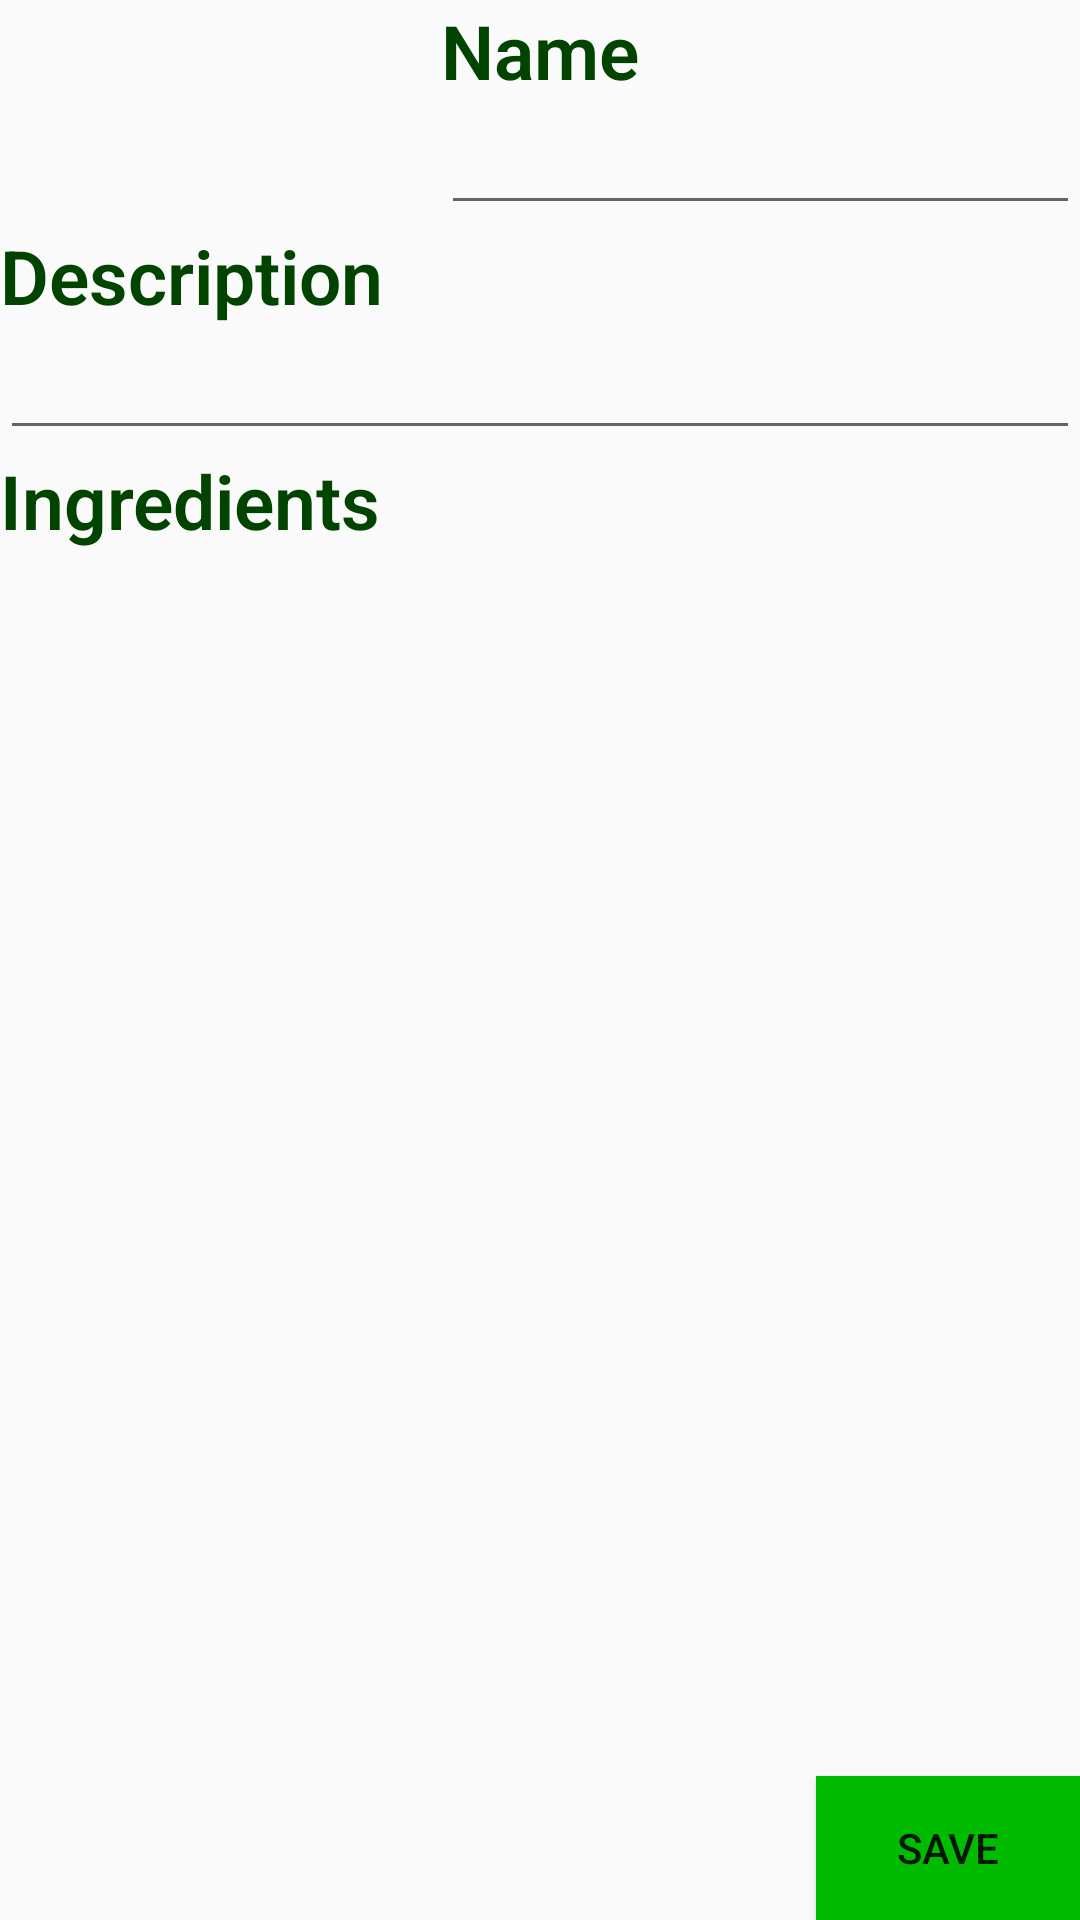

The Android layout XML behind this screen, and the referenced resources:
<!-- AndroidManifest.xml: application theme AppTheme -->
<!-- res/layout/add_new_recipie_fragment.xml -->
<RelativeLayout xmlns:android="http://schemas.android.com/apk/res/android"
    android:orientation="vertical" android:layout_width="match_parent"
    android:layout_height="match_parent">

    <ImageView
        android:id="@+id/btnSelectPhoto"
        android:layout_width="23dp"
        android:layout_height="23dp"
        android:src="@drawable/add_new_ingredient"
        android:layout_marginRight="50dp"
        android:layout_marginEnd="50dp"
        android:layout_below="@+id/name"
        android:layout_alignRight="@+id/ingredients"
        android:layout_alignEnd="@+id/ingredients" />

    <TextView
        android:id="@+id/name"
        android:text="Name"
        android:gravity="center"
        android:textSize="25sp"
        android:textStyle="bold"
        android:layout_width="wrap_content"
        android:layout_height="wrap_content"
        android:fontFamily="sans-serif-light"
        android:textColor="#004400"
        android:layout_alignParentTop="true"
        android:layout_centerHorizontal="true" />

    <EditText
        android:id="@+id/editTxtName"
        android:fontFamily="sans-serif-light"
        android:layout_width="wrap_content"
        android:layout_height="wrap_content"
        android:layout_below="@+id/name"
        android:layout_alignParentRight="true"
        android:layout_alignParentEnd="true"
        android:maxLines="1"
        android:layout_alignLeft="@+id/name"
        android:layout_alignStart="@+id/name" />

    <TextView
        android:id="@+id/description"
        android:text="Description"
        android:gravity="center"
        android:textSize="25sp"
        android:textStyle="bold"
        android:layout_width="wrap_content"
        android:layout_height="wrap_content"
        android:fontFamily="sans-serif-light"
        android:textColor="#004400"
        android:layout_below="@+id/editTxtName"
        android:layout_alignParentLeft="true"
        android:layout_alignParentStart="true" />

    <EditText
        android:id="@+id/editTxtDescription"
        android:fontFamily="sans-serif-light"
        android:layout_width="wrap_content"
        android:layout_height="wrap_content"
        android:layout_below="@+id/description"
        android:layout_alignParentRight="true"
        android:layout_alignParentEnd="true"
        android:maxLines="2"
        android:layout_alignParentLeft="true"
        android:layout_alignParentStart="true" />

    <TextView
        android:id="@+id/ingredients"
        android:text="Ingredients"
        android:gravity="center"
        android:textSize="25dp"
        android:textStyle="bold"
        android:layout_width="wrap_content"
        android:layout_height="wrap_content"
        android:fontFamily="sans-serif-light"
        android:textColor="#004400"
        android:layout_below="@+id/editTxtDescription"
        android:layout_alignLeft="@+id/editTxtDescription"
        android:layout_alignStart="@+id/editTxtDescription" />

    <ImageView
        android:id="@+id/iv_new_ingr"
        android:layout_width="23dp"
        android:layout_height="23dp"
        android:src="@drawable/add_new_ingredient"
        android:layout_marginRight="44dp"
        android:layout_marginEnd="44dp"
        android:layout_marginTop="3dp"
        android:layout_alignTop="@+id/ingredients"
        android:layout_toLeftOf="@+id/iv_remove_ingr"
        android:layout_toStartOf="@+id/iv_remove_ingr"
        android:contentDescription="" />

    <ImageView
        android:id="@+id/iv_remove_ingr"
        android:layout_width="23dp"
        android:layout_height="23dp"
        android:src="@drawable/remove_new_ingredient"
        android:layout_marginRight="22dp"
        android:layout_marginEnd="22dp"
        android:layout_alignTop="@+id/iv_new_ingr"
        android:layout_alignParentRight="true"
        android:layout_alignParentEnd="true"
        android:contentDescription="" />

    <ScrollView xmlns:android="http://schemas.android.com/apk/res/android"
        android:layout_width="wrap_content"
        android:layout_height="wrap_content"
        android:layout_alignParentRight="true"
        android:layout_alignParentEnd="true"
        android:layout_alignParentLeft="true"
        android:layout_alignParentStart="true"
        android:layout_below="@+id/ingredients"
        android:layout_alignParentBottom="true"
        android:id="@+id/scrollView">

        <LinearLayout
            android:id="@+id/ll_ingrediants"
            android:orientation="vertical"
            android:layout_width="match_parent"
            android:layout_height="wrap_content"
            android:animateLayoutChanges="true" />

    </ScrollView>

    <Button
        android:layout_width="wrap_content"
        android:layout_height="wrap_content"
        android:text="@string/btnSave"
        android:id="@+id/btn_save"
        android:layout_alignBottom="@+id/scrollView"
        android:layout_alignParentRight="true"
        android:layout_alignParentEnd="true"
        android:background="#00BB00"/>

</RelativeLayout>
<!-- resources referenced by this layout -->
<resources>
  <string name="btnSave">Save</string>
  <style name="AppTheme" parent="Theme.AppCompat.Light.DarkActionBar">
          
          <item name="colorPrimary">@color/colorPrimary</item>
          <item name="colorPrimaryDark">@color/colorPrimaryDark</item>
          <item name="colorAccent">@color/colorAccent</item>
          <item name="android:colorButtonNormal" tools:targetApi="lollipop">#6c2af1</item>
      </style>
  <color name="colorPrimary">#156b04</color>
  <color name="colorPrimaryDark">#02430a</color>
  <color name="colorAccent">#72f551</color>
</resources>
